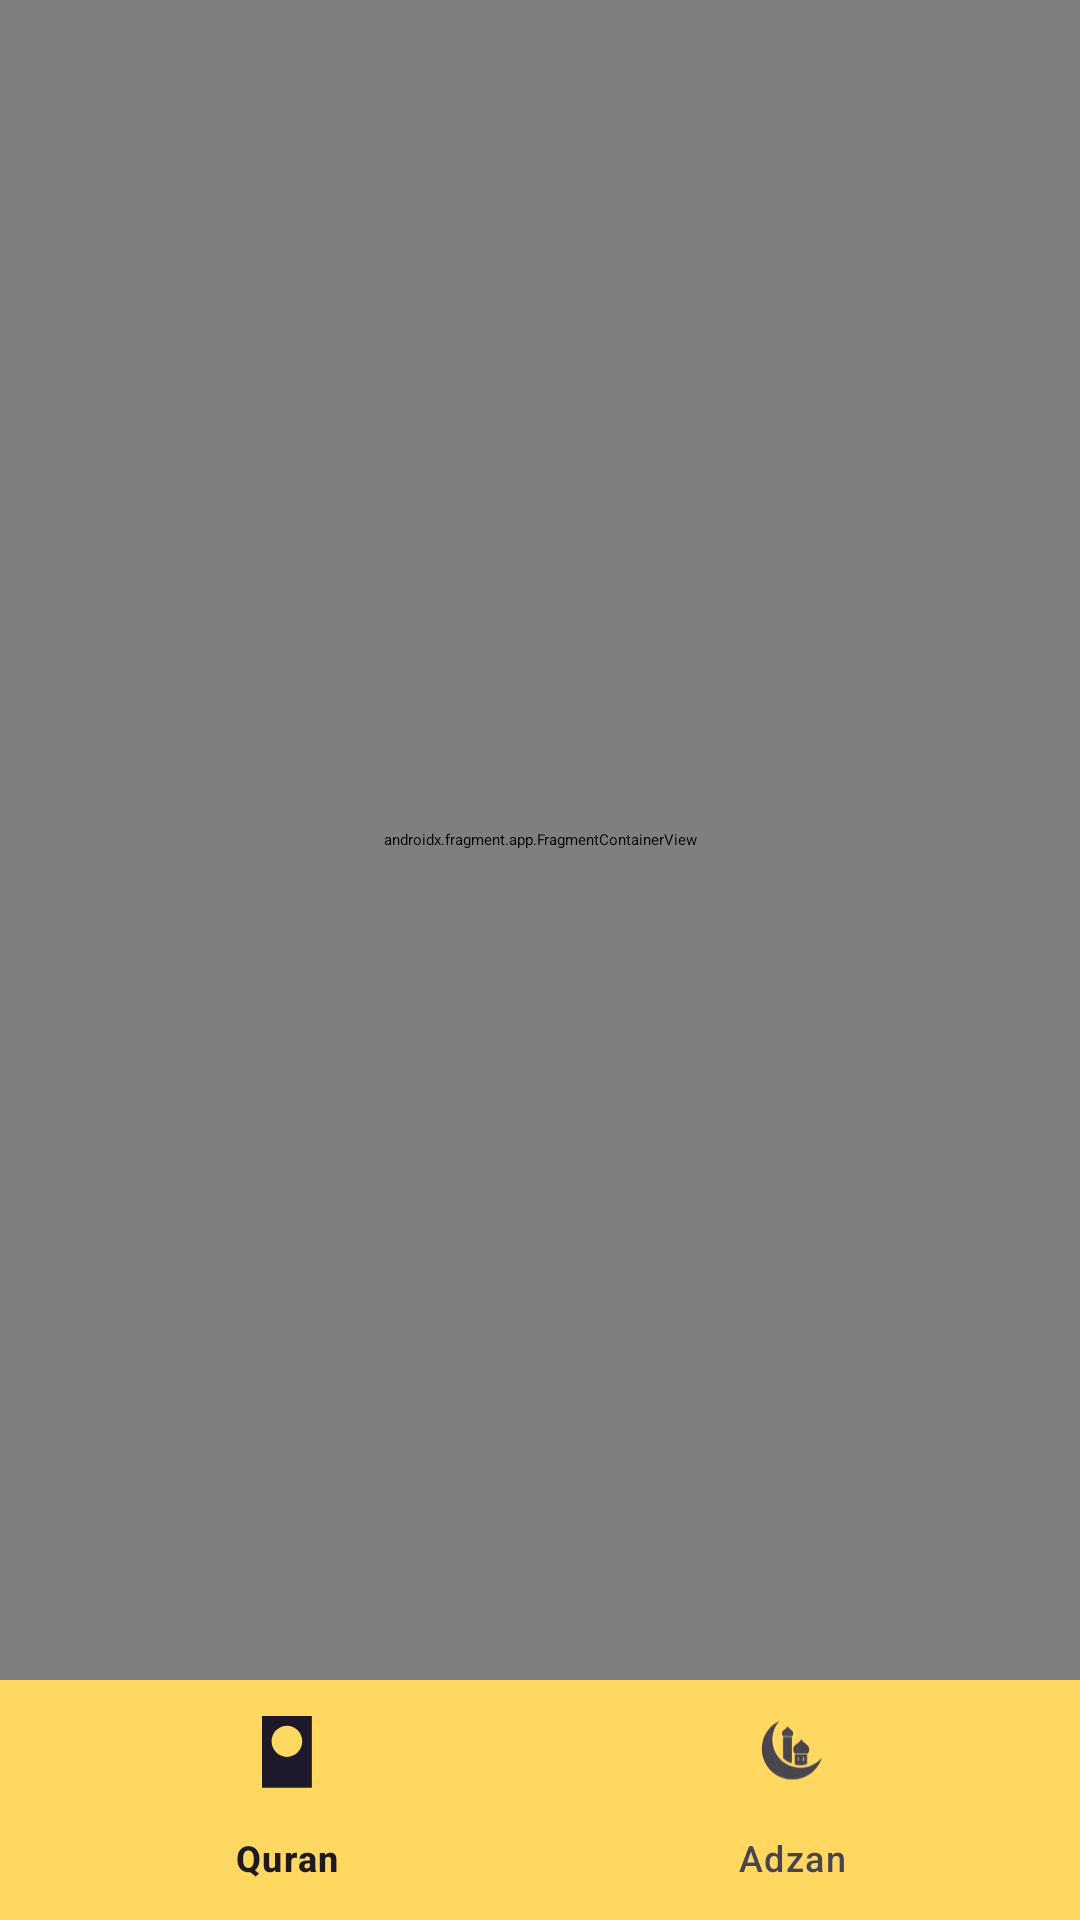

Reconstruct the res/layout file that produces this screen, plus the resources it refers to.
<!-- AndroidManifest.xml: activity theme Theme.App.SplashScreenBase -->
<!-- res/layout/activity_main.xml -->
<?xml version="1.0" encoding="utf-8"?>
<androidx.constraintlayout.widget.ConstraintLayout xmlns:android="http://schemas.android.com/apk/res/android"
    xmlns:app="http://schemas.android.com/apk/res-auto"
    xmlns:tools="http://schemas.android.com/tools"
    android:layout_width="match_parent"
    android:layout_height="match_parent"
    tools:context=".MainActivity">

    <androidx.appcompat.widget.Toolbar
        android:id="@+id/toolbar"
        android:layout_width="match_parent"
        android:layout_height="wrap_content"
        app:layout_constraintTop_toTopOf="parent" />

    <com.google.android.material.bottomnavigation.BottomNavigationView
        android:id="@+id/nav_bottom_view"
        android:layout_width="match_parent"
        android:layout_height="wrap_content"
        android:theme="@style/Theme.MuslimGO"
        android:background="@color/text"
        app:layout_constraintBottom_toBottomOf="parent"
        app:menu="@menu/nav_bottom_menu" />

    <androidx.fragment.app.FragmentContainerView
        android:id="@+id/nav_host_fragment"
        android:name="androidx.navigation.fragment.NavHostFragment"
        android:layout_width="match_parent"
        android:layout_height="0dp"
        app:defaultNavHost="true"
        app:layout_constraintBottom_toTopOf="@id/nav_bottom_view"
        app:layout_constraintTop_toTopOf="parent"
        app:navGraph="@navigation/nav_graph" />

</androidx.constraintlayout.widget.ConstraintLayout>
<!-- resources referenced by this layout -->
<resources>
  <color name="text">#FFD862</color>
  <style name="Theme.MuslimGO" parent="Base.Theme.MuslimGO" />
  <style name="Theme.App.SplashScreenBase" parent="Theme.SplashScreen">
          
          <item name="windowSplashScreenBackground">@color/black</item>
  
          
          <item name="windowSplashScreenAnimatedIcon">@mipmap/ic_launcher</item>
          
  
          
          
          <item name="postSplashScreenTheme">@style/Theme.App.NoActionBar</item>
      </style>
  <style name="Base.Theme.MuslimGO" parent="Theme.Material3.DayNight.NoActionBar">
          
          
          <item name="android:statusBarColor">@color/black</item>
      </style>
  <color name="black">#FF000000</color>
  <style name="Theme.App.NoActionBar" parent="Theme.MuslimGO">
          <item name="android:statusBarColor">@color/black</item>
      </style>
</resources>
